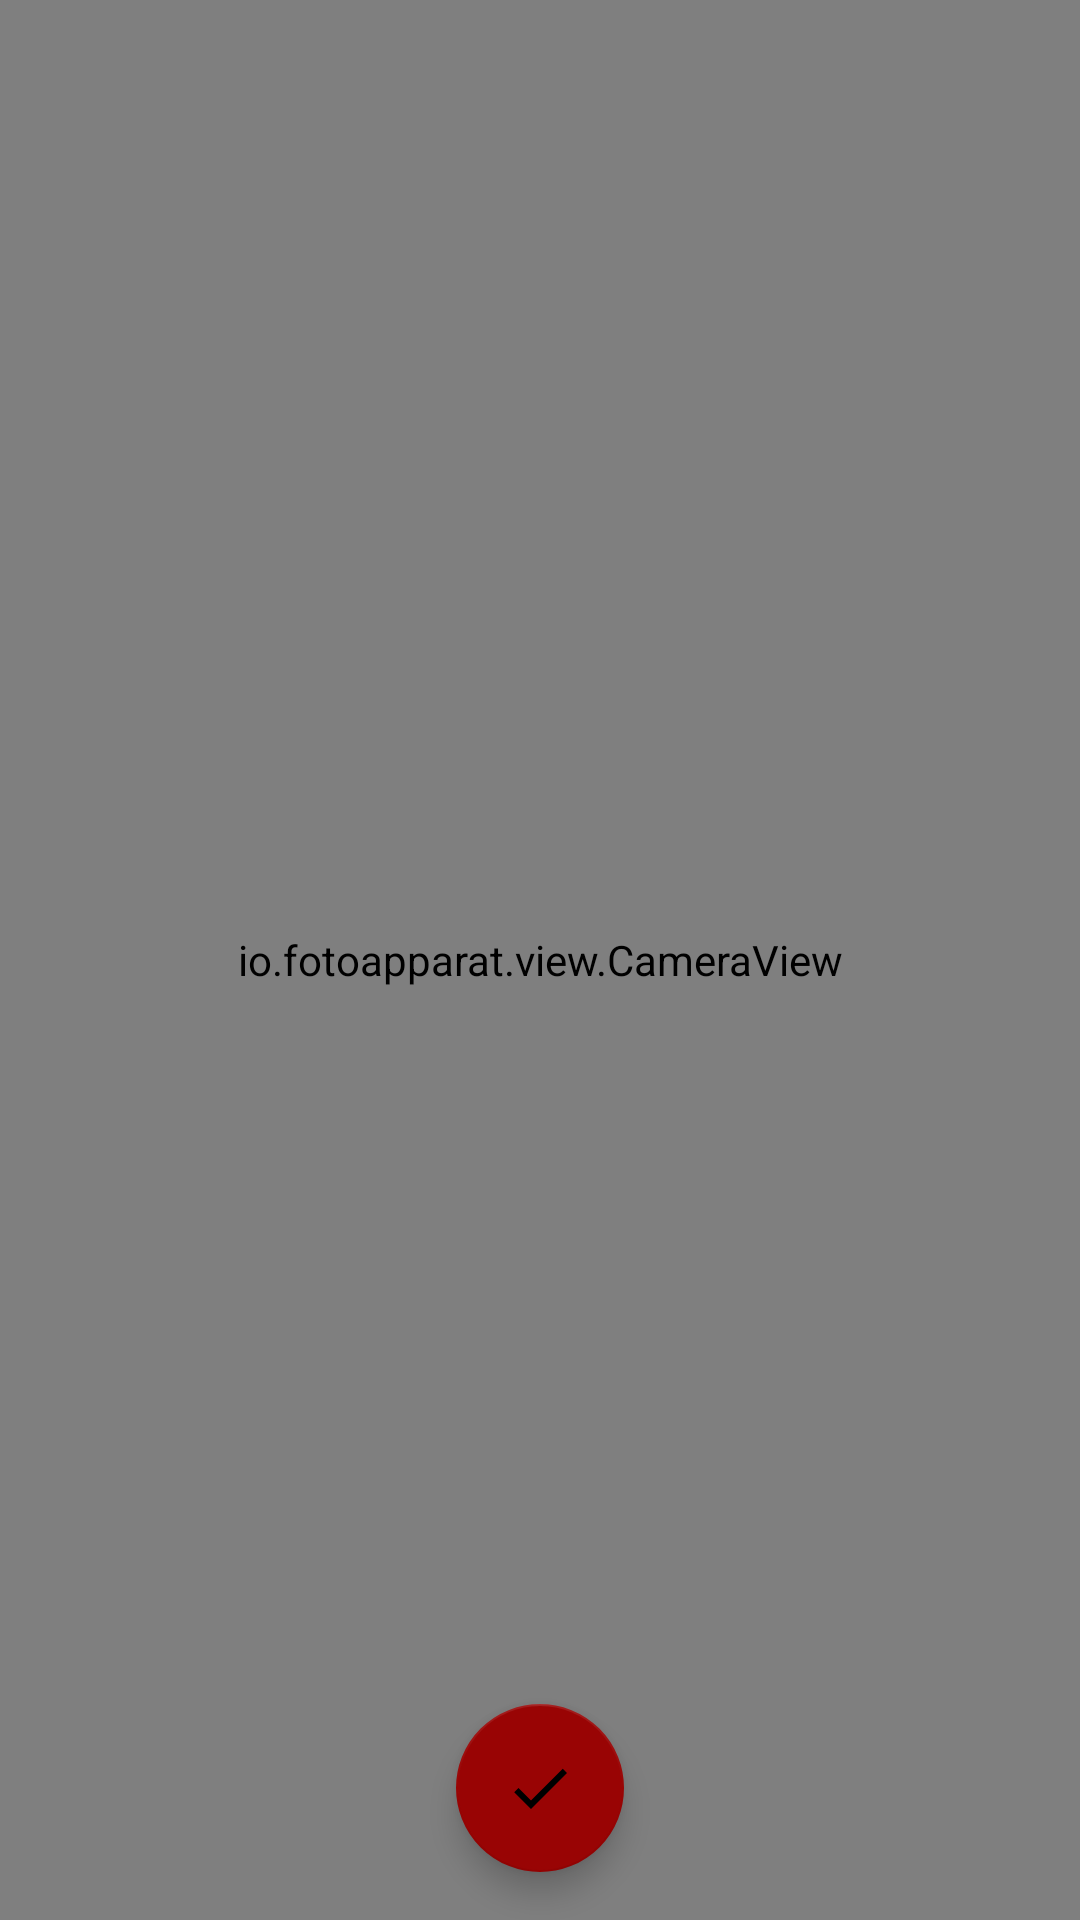

Android layout source for this screen:
<!-- AndroidManifest.xml: application theme AppTheme -->
<!-- res/layout/activity_camera.xml -->
<?xml version="1.0" encoding="utf-8"?>
<android.support.constraint.ConstraintLayout
    xmlns:android="http://schemas.android.com/apk/res/android"
    xmlns:app="http://schemas.android.com/apk/res-auto"
    xmlns:tools="http://schemas.android.com/tools"
    android:layout_width="match_parent"
    android:layout_height="match_parent"
    tools:context="io.example.heartbeards.MainActivity"
    >

  <io.fotoapparat.view.CameraView
      android:id="@+id/activityCameraCameraView"
      android:layout_width="0dp"
      android:layout_height="0dp"
      app:layout_constraintBottom_toBottomOf="parent"
      app:layout_constraintEnd_toEndOf="parent"
      app:layout_constraintStart_toStartOf="parent"
      app:layout_constraintTop_toTopOf="parent"
      tools:background="#ff0"
      />

  <android.support.design.widget.FloatingActionButton
      android:id="@+id/activityCameraTakePicture"
      android:layout_width="wrap_content"
      android:layout_height="wrap_content"
      android:layout_marginBottom="@dimen/content_margin"
      android:src="@drawable/ic_check"
      app:layout_constraintBottom_toBottomOf="parent"
      app:layout_constraintEnd_toEndOf="parent"
      app:layout_constraintStart_toStartOf="parent"
      />
</android.support.constraint.ConstraintLayout>
<!-- resources referenced by this layout -->
<resources>
  <dimen name="content_margin">16dp</dimen>
  <!-- drawable ic_check (drawable) -->
  <?xml version="1.0" encoding="UTF-8" standalone="no"?>
  <vector xmlns:android="http://schemas.android.com/apk/res/android"
      android:height="24dp"
      android:viewportHeight="24.0"
      android:viewportWidth="24.0"
      android:width="24dp">
    <path
        android:fillColor="#000000"
        android:pathData="M9,16.17L4.83,12l-1.42,1.41L9,19 21,7l-1.41,-1.41z"/>
  </vector>
  <style name="AppTheme" parent="Theme.AppCompat.DayNight">
      <item name="android:windowBackground">@color/colorPrimary</item>
      <item name="colorPrimary">@color/colorPrimary</item>
      <item name="colorPrimaryDark">@color/colorPrimaryDark</item>
      <item name="colorAccent">@color/colorAccent</item>
      <item name="android:textColor">@color/text_color</item>
    </style>
  <color name="colorPrimary">#FFFFFF</color>
  <color name="colorPrimaryDark">#878585</color>
  <color name="colorAccent">#990404</color>
  <color name="text_color">#242424</color>
</resources>
